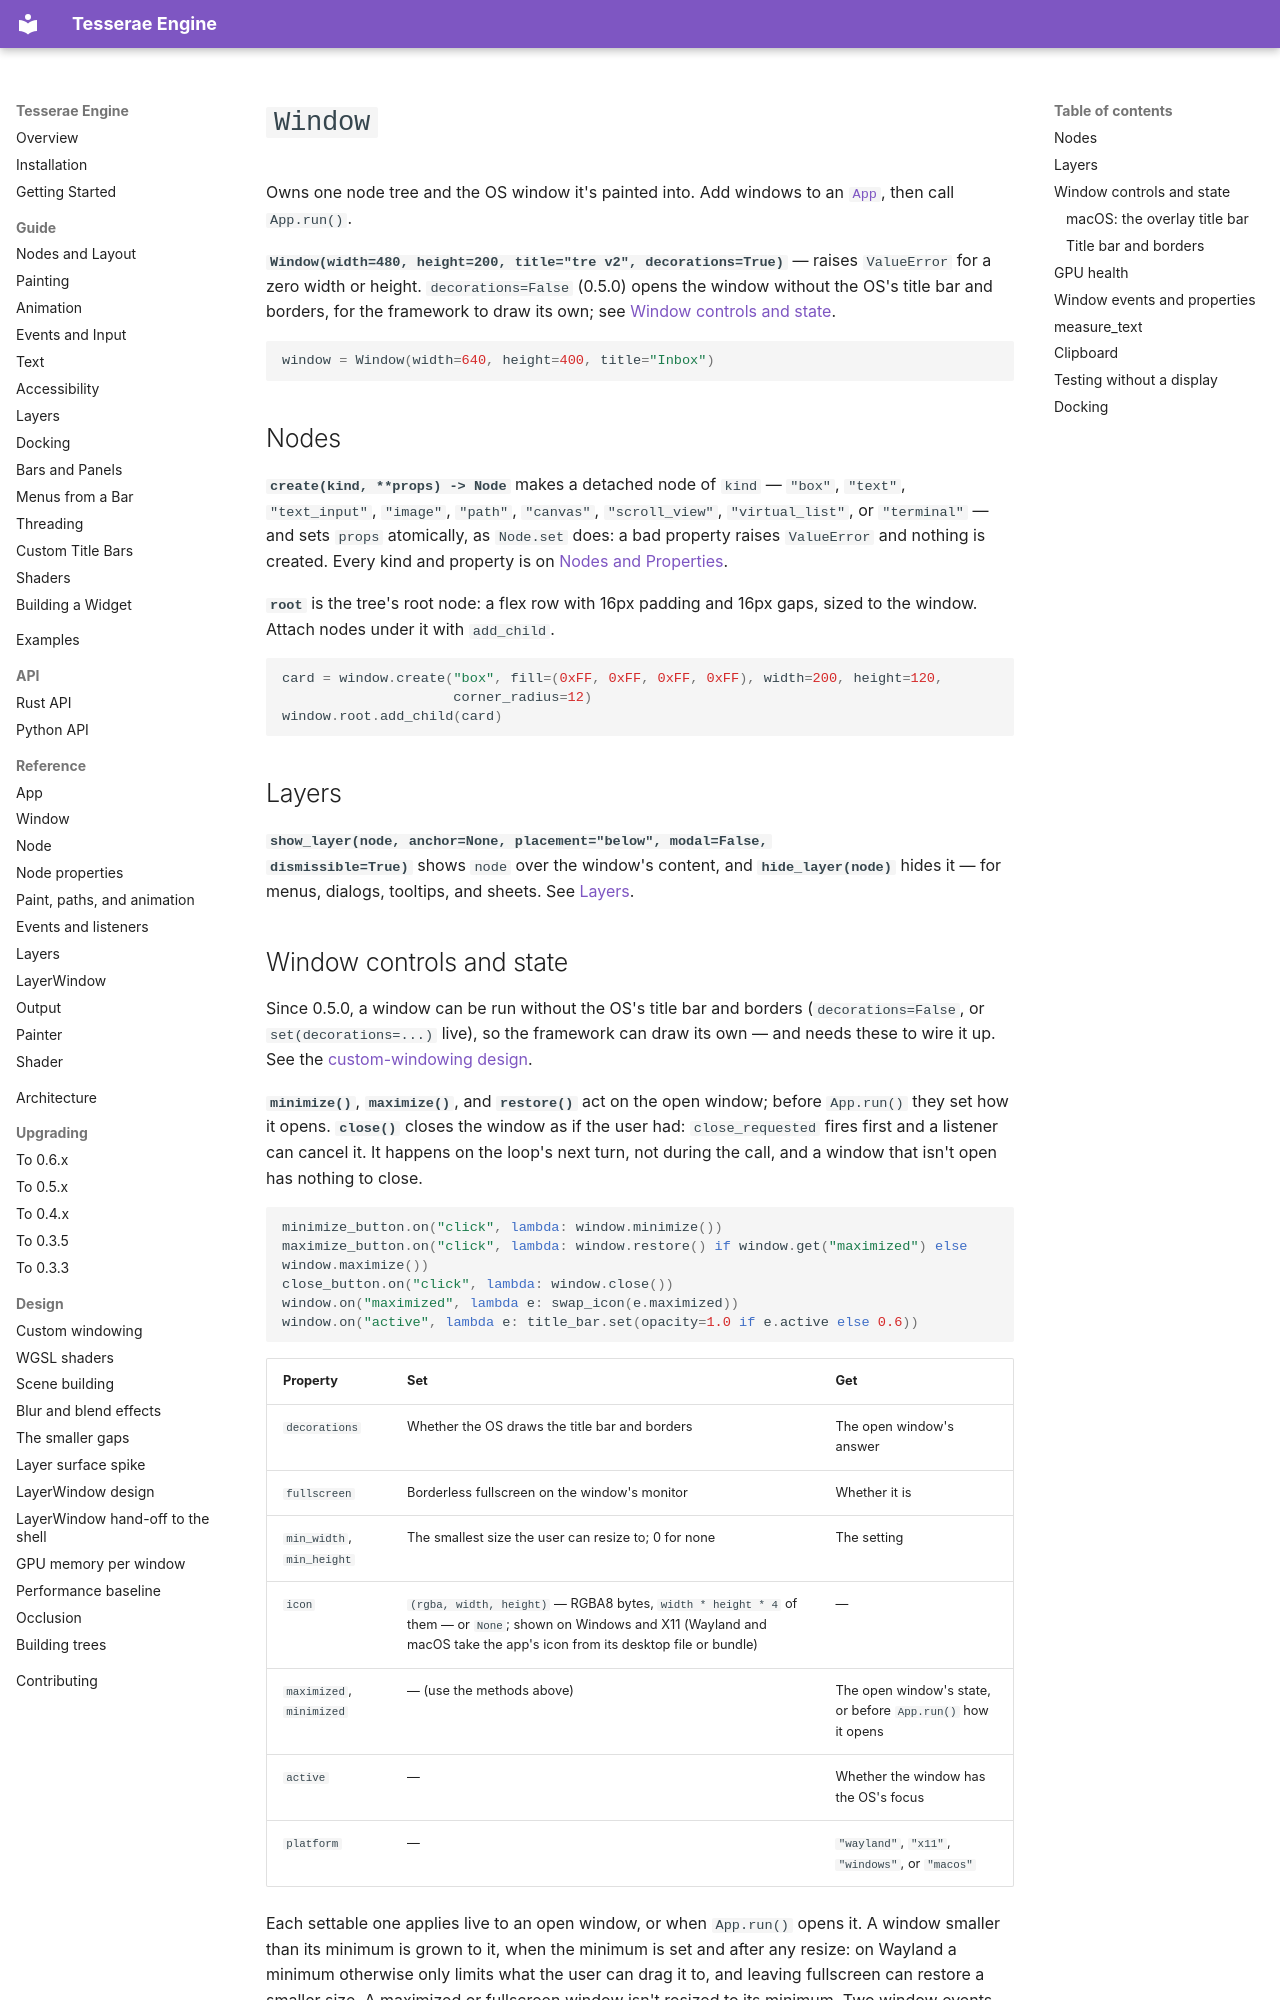

repository: mindderivative/tre · page: api/python/window/index.html · generator: mkdocs

# `Window`

Owns one node tree and the OS window it's painted into. Add windows to an
[`App`](app.md), then call `App.run()`.

**`Window(width=480, height=200, title="tre v2", decorations=True)`** —
raises `ValueError` for a zero width or height. `decorations=False` (0.5.0)
opens the window without the OS's title bar and borders, for the framework
to draw its own; see [Window controls and state](#window-controls-and-state).

```python
window = Window(width=640, height=400, title="Inbox")
```

## Nodes

**`create(kind, **props) -> Node`** makes a detached node of `kind` —
`"box"`, `"text"`, `"text_input"`, `"image"`, `"path"`, `"canvas"`,
`"scroll_view"`, `"virtual_list"`, or `"terminal"` — and sets `props`
atomically, as `Node.set` does: a bad property raises `ValueError` and
nothing is created. Every kind and property is on
[Nodes and Properties](properties.md).

**`root`** is the tree's root node: a flex row with 16px padding and 16px
gaps, sized to the window. Attach nodes under it with `add_child`.

```python
card = window.create("box", fill=(0xFF, 0xFF, 0xFF, 0xFF), width=200, height=120,
                     corner_radius=12)
window.root.add_child(card)
```

## Layers

**`show_layer(node, anchor=None, placement="below", modal=False,
dismissible=True)`** shows `node` over the window's content, and
**`hide_layer(node)`** hides it — for menus, dialogs, tooltips, and sheets.
See [Layers](layers.md).

## Window controls and state

Since 0.5.0, a window can be run without the OS's title bar and borders
(`decorations=False`, or `set(decorations=...)` live), so the framework can
draw its own — and needs these to wire it up. See the
[custom-windowing design](../../design/custom-windowing.md).

**`minimize()`**, **`maximize()`**, and **`restore()`** act on the open
window; before `App.run()` they set how it opens. **`close()`** closes the
window as if the user had: `close_requested` fires first and a listener can
cancel it. It happens on the loop's next turn, not during the call, and a
window that isn't open has nothing to close.

```python
minimize_button.on("click", lambda: window.minimize())
maximize_button.on("click", lambda: window.restore() if window.get("maximized") else window.maximize())
close_button.on("click", lambda: window.close())
window.on("maximized", lambda e: swap_icon(e.maximized))
window.on("active", lambda e: title_bar.set(opacity=1.0 if e.active else 0.6))
```

| Property | Set | Get |
| --- | --- | --- |
| `decorations` | Whether the OS draws the title bar and borders | The open window's answer |
| `fullscreen` | Borderless fullscreen on the window's monitor | Whether it is |
| `min_width`, `min_height` | The smallest size the user can resize to; 0 for none | The setting |
| `icon` | `(rgba, width, height)` — RGBA8 bytes, `width * height * 4` of them — or `None`; shown on Windows and X11 (Wayland and macOS take the app's icon from its desktop file or bundle) | — |
| `maximized`, `minimized` | — (use the methods above) | The open window's state, or before `App.run()` how it opens |
| `active` | — | Whether the window has the OS's focus |
| `platform` | — | `"wayland"`, `"x11"`, `"windows"`, or `"macos"` |

Each settable one applies live to an open window, or when `App.run()` opens
it. A window smaller than its minimum is grown to it, when the minimum is
set and after any resize: on Wayland a minimum otherwise only limits what
the user can drag it to, and leaving fullscreen can restore a smaller size.
A maximized or fullscreen window isn't resized to its minimum. Two window
events report state changes: **`maximized`** (`event.maximized`) when the
window is maximized or restored, and **`active`** (`event.active`) when it
gains or loses focus — each only when the value changes.

On Windows an undecorated window keeps its shadow. macOS is different; see
below.
